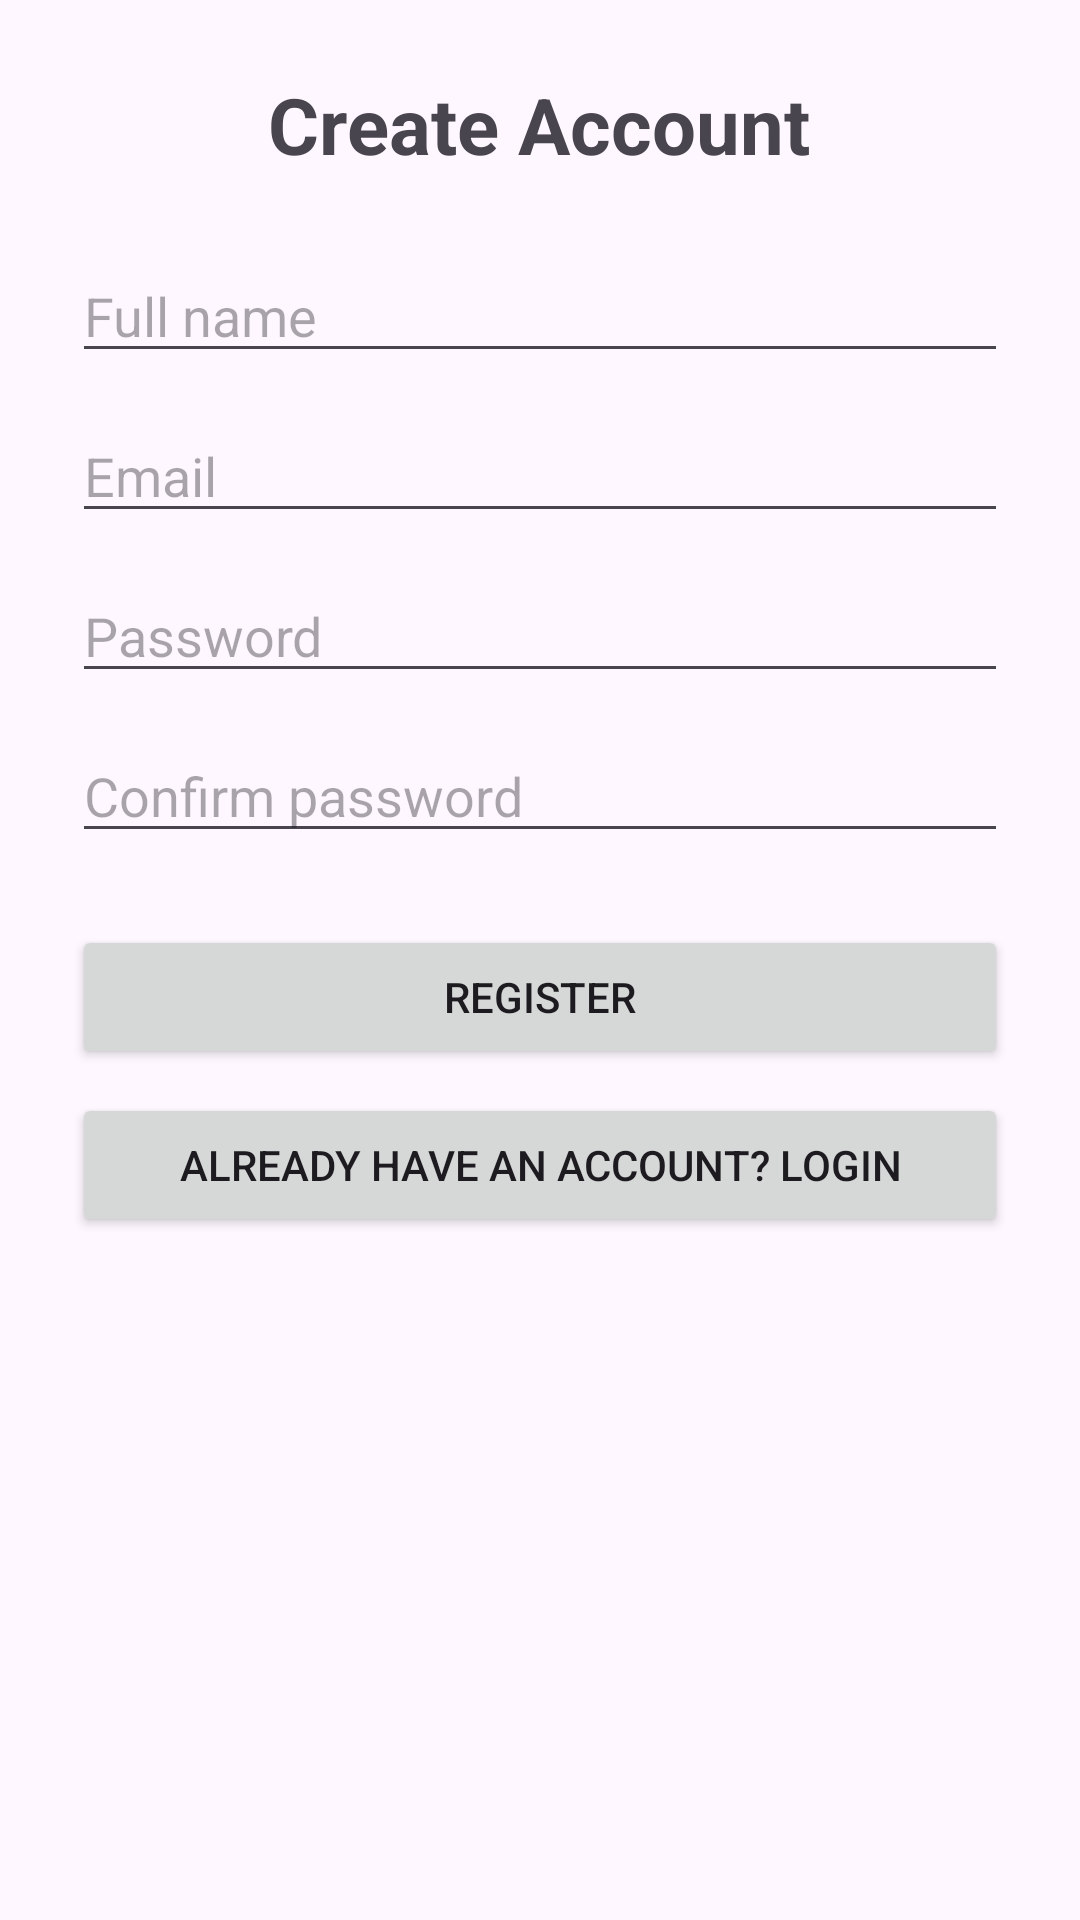

Reconstruct the res/layout file that produces this screen, plus the resources it refers to.
<!-- AndroidManifest.xml: application theme Theme.Barber4U -->
<!-- res/layout/activity_register.xml -->
<?xml version="1.0" encoding="utf-8"?>
<ScrollView xmlns:android="http://schemas.android.com/apk/res/android"
    android:layout_width="match_parent"
    android:layout_height="match_parent"
    android:padding="24dp">

    <LinearLayout
        android:layout_width="match_parent"
        android:layout_height="wrap_content"
        android:orientation="vertical"
        android:gravity="center_horizontal">

        
        <TextView
            android:id="@+id/tvTitle"
            android:layout_width="wrap_content"
            android:layout_height="wrap_content"
            android:text="Create Account"
            android:textSize="26sp"
            android:textStyle="bold"
            android:paddingBottom="24dp" />

        
        <EditText
            android:id="@+id/etName"
            android:layout_width="match_parent"
            android:layout_height="wrap_content"
            android:hint="Full name"
            android:inputType="textPersonName" />

        
        <EditText
            android:id="@+id/etEmail"
            android:layout_width="match_parent"
            android:layout_height="wrap_content"
            android:hint="Email"
            android:inputType="textEmailAddress"
            android:layout_marginTop="12dp" />

        
        <EditText
            android:id="@+id/etPassword"
            android:layout_width="match_parent"
            android:layout_height="wrap_content"
            android:hint="Password"
            android:inputType="textPassword"
            android:layout_marginTop="12dp" />

        
        <EditText
            android:id="@+id/etConfirmPassword"
            android:layout_width="match_parent"
            android:layout_height="wrap_content"
            android:hint="Confirm password"
            android:inputType="textPassword"
            android:layout_marginTop="12dp" />

        
        <ProgressBar
            android:id="@+id/progressBar"
            android:layout_width="wrap_content"
            android:layout_height="wrap_content"
            android:layout_marginTop="16dp"
            android:visibility="gone" />

        
        <Button
            android:id="@+id/btnRegister"
            android:layout_width="match_parent"
            android:layout_height="wrap_content"
            android:text="Register"
            android:layout_marginTop="24dp" />

        
        <Button
            android:id="@+id/btnGoToLogin"
            android:layout_width="match_parent"
            android:layout_height="wrap_content"
            android:text="Already have an account? Login"
            android:layout_marginTop="8dp" />

    </LinearLayout>

</ScrollView>
<!-- resources referenced by this layout -->
<resources>
  <style name="Theme.Barber4U" parent="Base.Theme.Barber4U" />
  <style name="Base.Theme.Barber4U" parent="Theme.Material3.DayNight.NoActionBar">
          
          
      </style>
</resources>
